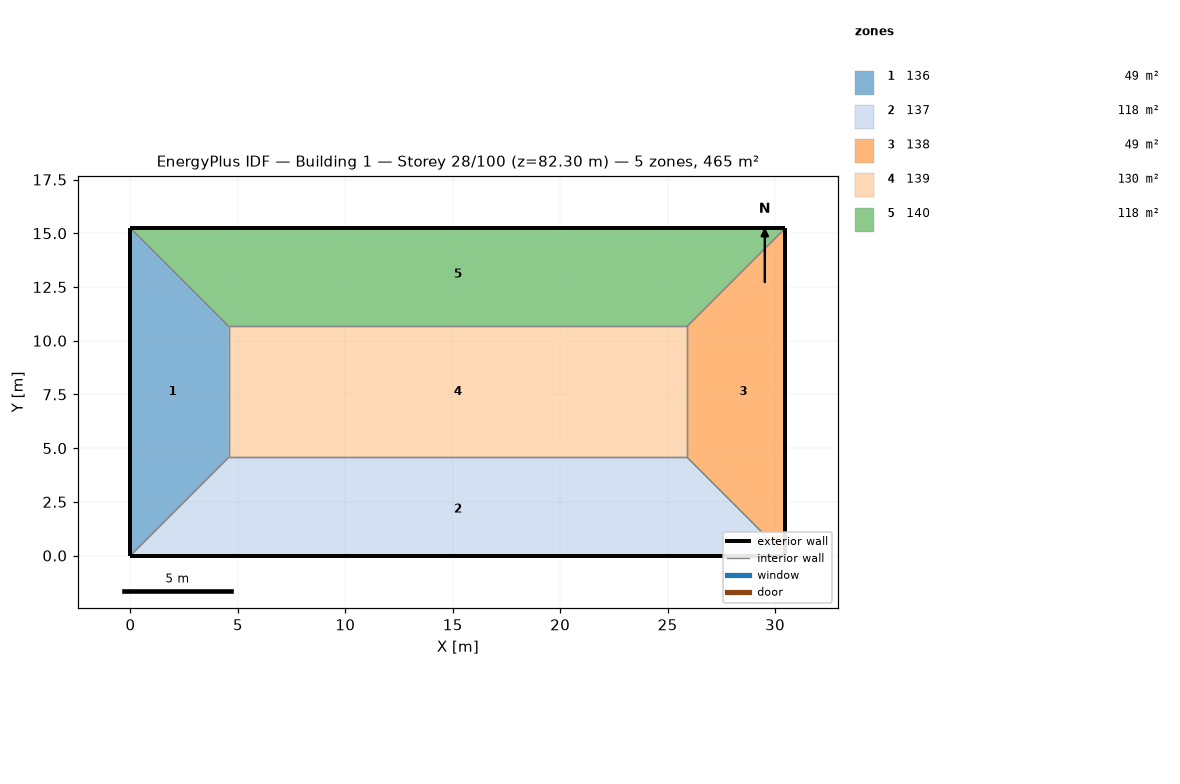
=== STOREY PLAN SPEC (per zone: floor XY polygon, exterior-wall plan segments, windows/doors) ===
zone 1: 136  (48.8 m²)
  floor: (0.00, 15.24) (4.57, 10.67) (4.57, 4.57) (0.00, 0.00)
  exterior wall: (0.00, 15.24) – (0.00, 0.00)  [15.2 m]
  interior walls: 3
zone 2: 137  (118.5 m²)
  floor: (25.91, 4.57) (30.48, 0.00) (0.00, 0.00) (4.57, 4.57)
  exterior wall: (0.00, 0.00) – (30.48, 0.00)  [30.5 m]
  interior walls: 3
zone 3: 138  (48.8 m²)
  floor: (30.48, 15.24) (30.48, 0.00) (25.91, 4.57) (25.91, 10.67)
  exterior wall: (30.48, 0.00) – (30.48, 15.24)  [15.2 m]
  interior walls: 3
zone 4: 139  (130.1 m²)
  floor: (25.91, 10.67) (25.91, 4.57) (4.57, 4.57) (4.57, 10.67)
  interior walls: 4
zone 5: 140  (118.5 m²)
  floor: (30.48, 15.24) (25.91, 10.67) (4.57, 10.67) (0.00, 15.24)
  exterior wall: (30.48, 15.24) – (0.00, 15.24)  [30.5 m]
  interior walls: 3

=== DERIVED (storey summary) ===
Building: Building 1
Storey: 28 of 100  (floor level z = 82.30 m)
Storey gross floor area: 464.5 m²
Zones on this storey: 5
  - 136: floor 48.8 m²; exterior wall 15.2 m (46.5 m²); WWR 0.0%
  - 137: floor 118.5 m²; exterior wall 30.5 m (92.9 m²); WWR 0.0%
  - 138: floor 48.8 m²; exterior wall 15.2 m (46.5 m²); WWR 0.0%
  - 139: floor 130.1 m²
  - 140: floor 118.5 m²; exterior wall 30.5 m (92.9 m²); WWR 0.0%
Zone adjacency (shared interzone walls):
  - 136 ↔ 137
  - 136 ↔ 139
  - 136 ↔ 140
  - 137 ↔ 138
  - 137 ↔ 139
  - 138 ↔ 139
  - 138 ↔ 140
  - 139 ↔ 140